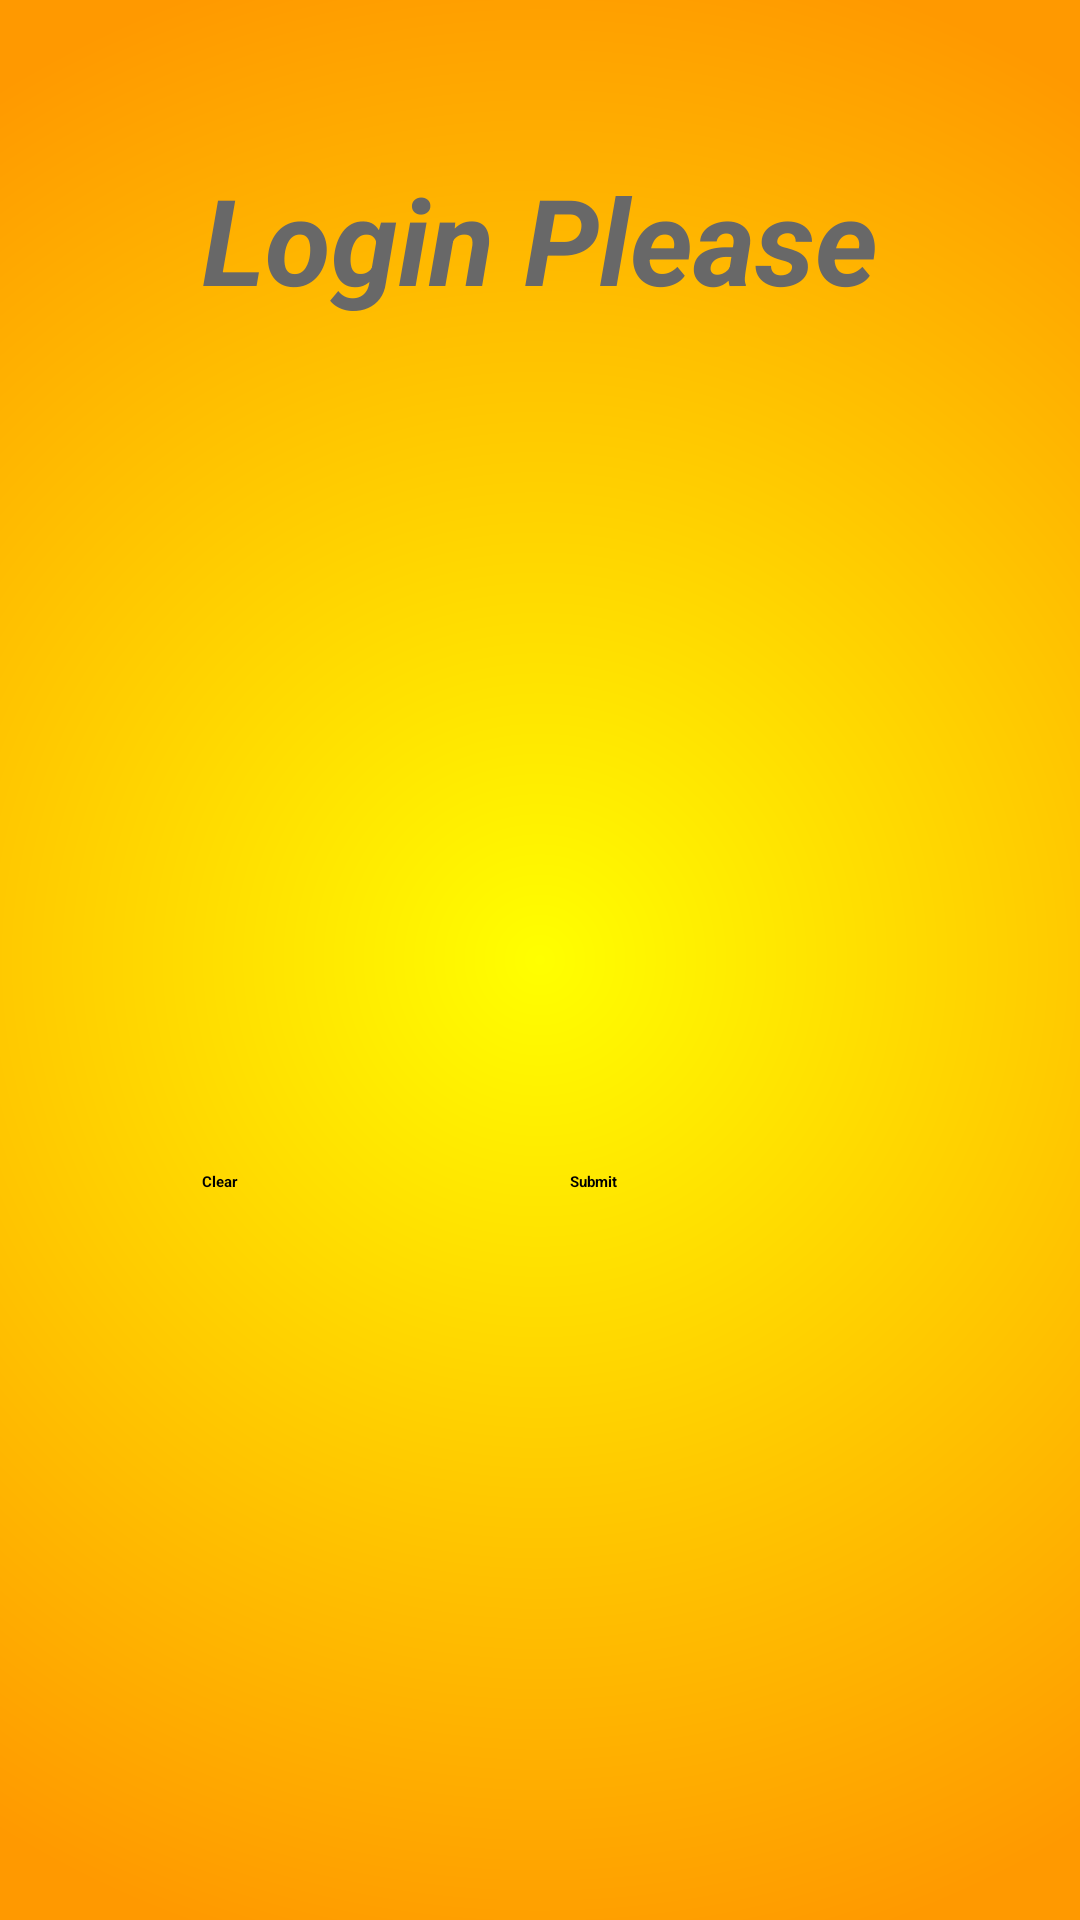

Reconstruct the res/layout file that produces this screen, plus the resources it refers to.
<!-- AndroidManifest.xml: application theme AppTheme -->
<!-- res/layout/activity_login.xml -->
<?xml version="1.0" encoding="utf-8"?>
<RelativeLayout xmlns:android="http://schemas.android.com/apk/res/android"
    android:orientation="vertical"
    android:layout_width="match_parent"
    android:layout_height="match_parent"
    android:paddingLeft="12dp"
    android:background="@drawable/gradient">

    <TextView
        android:layout_width="wrap_content"
        android:layout_height="wrap_content"
        android:text="Login Please"
        android:id="@+id/textView4"
        android:layout_alignParentTop="true"
        android:layout_centerHorizontal="true"
        android:layout_marginTop="53dp"
        android:textSize="40dp"
        android:textStyle="bold|italic"
        android:textColor="#686868" />

    <Button
        android:layout_width="wrap_content"
        android:layout_height="wrap_content"
        android:text="Clear"
        android:id="@+id/clear"
        android:textStyle="bold"
        android:layout_marginTop="67dp"
        android:minHeight="50dp"
        android:minWidth="100dp"
        android:nestedScrollingEnabled="false"
        android:layout_below="@+id/editPassword"
        android:layout_alignLeft="@+id/editPassword" />

    <Button
        android:layout_width="wrap_content"
        android:layout_height="wrap_content"
        android:text="Submit"
        android:id="@+id/submit"
        android:textStyle="bold"
        android:layout_alignWithParentIfMissing="true"
        android:minHeight="50dp"
        android:minWidth="120dp"
        android:layout_alignTop="@+id/clear"
        android:layout_alignRight="@+id/editPassword" />

    <EditText
        android:layout_width="wrap_content"
        android:layout_height="wrap_content"
        android:inputType="textPersonName"
        android:ems="10"
        android:id="@+id/editName"
        android:layout_alignParentRight="true"
        android:layout_below="@+id/textView4"
        android:layout_marginTop="50dp"
        android:layout_marginRight="50dp"
        android:layout_alignLeft="@+id/textView4"
        android:textIsSelectable="false"
        android:textColor="#686868" />

    <EditText
        android:layout_width="wrap_content"
        android:layout_height="wrap_content"
        android:inputType="textPassword"
        android:ems="10"
        android:id="@+id/editPassword"
        android:layout_alignLeft="@+id/editName"
        android:layout_centerVertical="true"
        android:layout_alignRight="@+id/editName"
        android:textColor="#686868" />
</RelativeLayout>
<!-- resources referenced by this layout -->
<resources>
  <!-- drawable gradient (drawable) -->
  <?xml version="1.0" encoding="utf-8"?>
  <shape xmlns:android="http://schemas.android.com/apk/res/android" android:shape="rectangle">
  
      <gradient
          android:angle="270"
          android:endColor="#FF9900"
          android:startColor="#FFFF00"
          android:type="radial"
          android:gradientRadius="95%p"
          />
  </shape>
  <style name="AppTheme" parent="ThemeOverlay.AppCompat.Dark.ActionBar">
          
      </style>
</resources>
